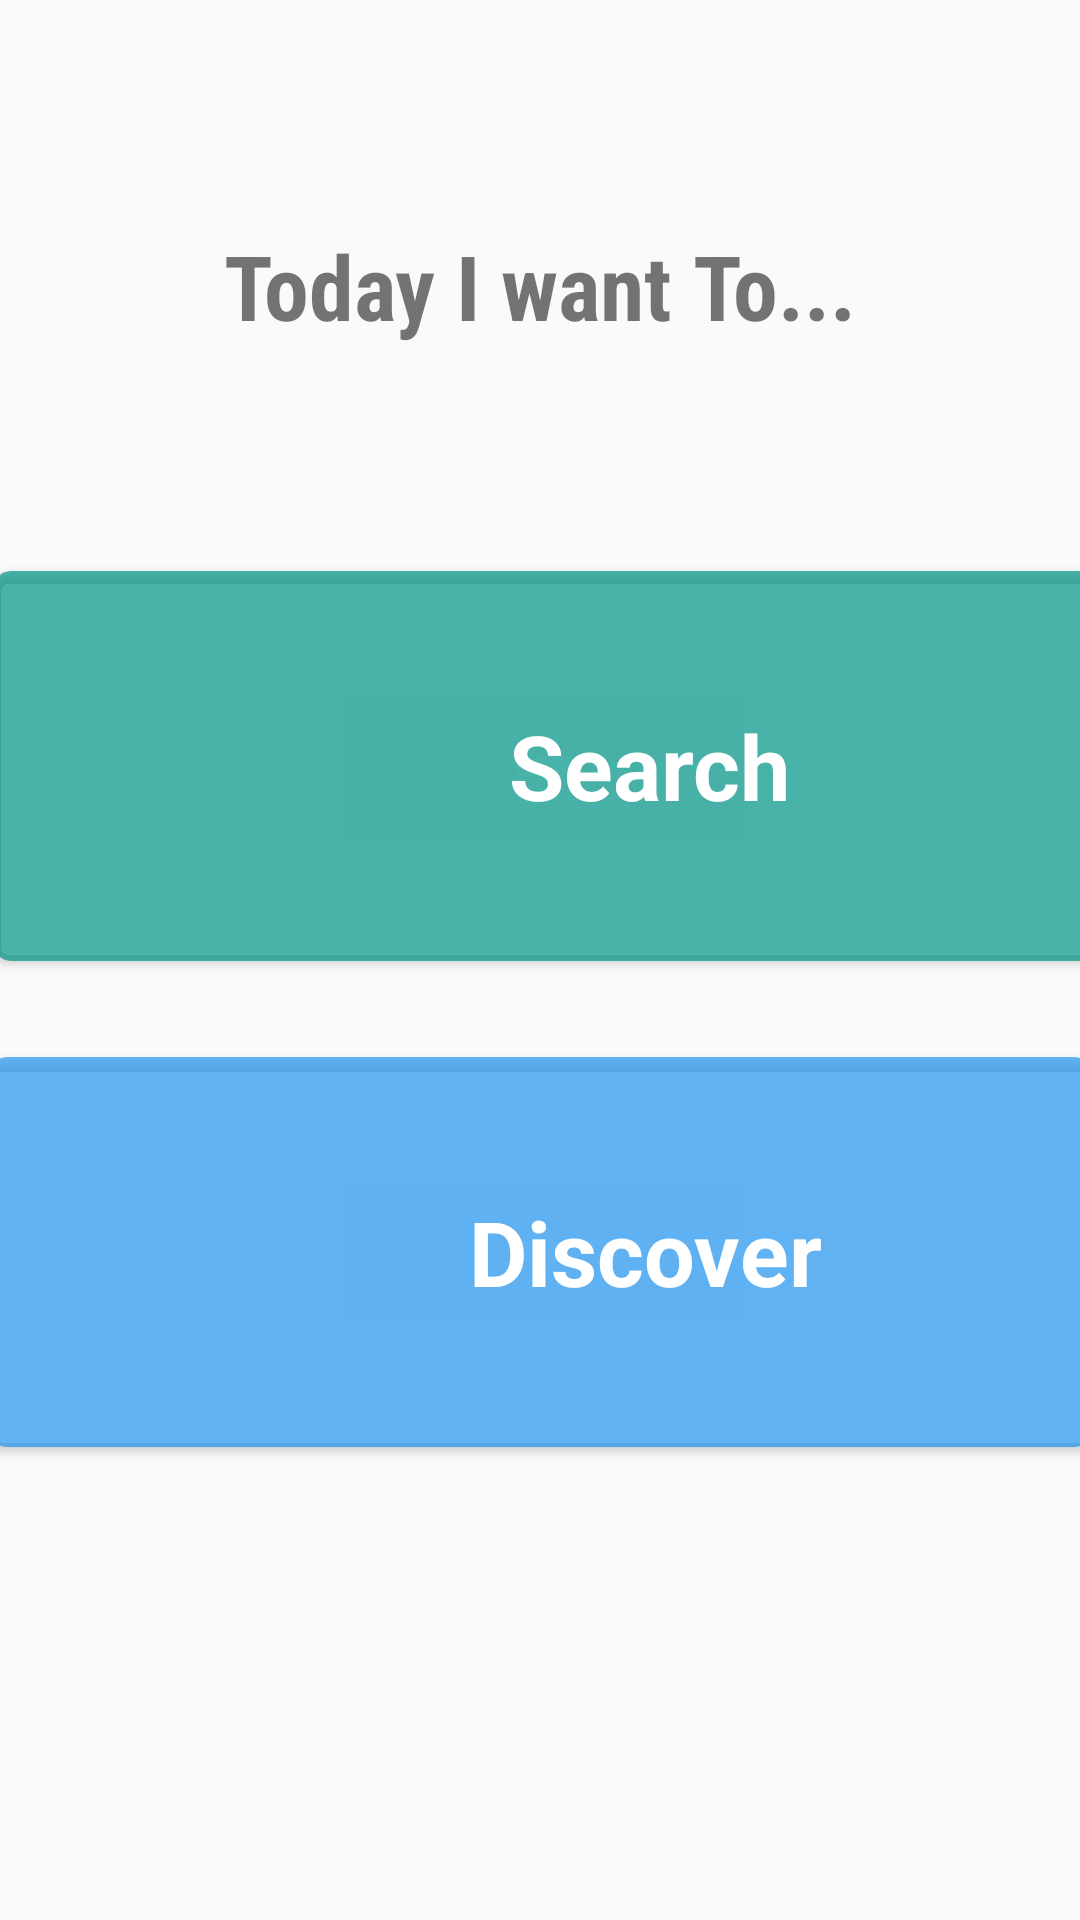

Reconstruct the res/layout file that produces this screen, plus the resources it refers to.
<!-- AndroidManifest.xml: activity theme AppTheme.NoActionBar -->
<!-- res/layout/activity_main.xml -->
<?xml version="1.0" encoding="utf-8"?>
<android.support.constraint.ConstraintLayout
    xmlns:android="http://schemas.android.com/apk/res/android"
    xmlns:app="http://schemas.android.com/apk/res-auto"
    xmlns:tools="http://schemas.android.com/tools"
    android:layout_width="match_parent"
    android:layout_height="match_parent"
    tools:context="com.sardinecorp.movienght.MainActivity">


    <TextView
        android:id="@+id/textView2"
        android:layout_width="wrap_content"
        android:layout_height="wrap_content"
        android:layout_marginLeft="8dp"
        android:layout_marginRight="8dp"
        android:layout_marginTop="75dp"
        android:fontFamily="sans-serif-condensed"
        android:text="Today I want To..."
        android:textSize="30sp"
        android:textStyle="bold"
        app:layout_constraintLeft_toLeftOf="parent"
        app:layout_constraintRight_toRightOf="parent"
        app:layout_constraintTop_toTopOf="parent"
        android:layout_marginStart="8dp"
        android:layout_marginEnd="8dp"/>

    <android.support.v7.widget.CardView
        android:id="@+id/SearchCard"
        style="@style/StartMenuCustomCardView"
        android:layout_width="368dp"
        android:layout_height="wrap_content"
        android:layout_marginEnd="8dp"
        android:layout_marginLeft="8dp"
        android:layout_marginRight="8dp"
        android:layout_marginStart="8dp"
        android:layout_marginTop="75dp"
        android:clickable="true"
        app:cardBackgroundColor="#B3009688"
        app:layout_constraintHorizontal_bias="0.458"
        app:layout_constraintLeft_toLeftOf="parent"
        app:layout_constraintRight_toRightOf="parent"
        app:layout_constraintTop_toBottomOf="@+id/textView2">

        <LinearLayout
            android:layout_width="match_parent"
            android:layout_height="wrap_content"
            android:gravity="center"
            android:orientation="horizontal"
            tools:layout_editor_absoluteX="8dp"
            tools:layout_editor_absoluteY="0dp">

            <ImageView
                android:layout_width="50dp"
                android:layout_height="50dp"
                android:layout_marginRight="20dp"
                android:tint="@android:color/white"
                app:srcCompat="@android:drawable/ic_menu_search"/>

            <TextView
                android:layout_width="wrap_content"
                android:layout_height="wrap_content"
                android:layout_gravity="center_vertical"
                android:text="Search"
                android:textColor="@android:color/white"
                android:textSize="30sp"
                android:textStyle="bold"/>

        </LinearLayout>
    </android.support.v7.widget.CardView>

    <android.support.v7.widget.CardView
        android:id="@+id/DiscoverCard"
        style="@style/StartMenuCustomCardView"
        android:layout_width="368dp"
        android:layout_height="wrap_content"
        android:layout_marginLeft="8dp"
        android:layout_marginRight="8dp"
        android:layout_marginTop="32dp"
        android:clickable="true"
        app:cardBackgroundColor="#B32196F3"
        app:layout_constraintLeft_toLeftOf="parent"
        app:layout_constraintRight_toRightOf="parent"
        app:layout_constraintTop_toBottomOf="@+id/SearchCard">

        <LinearLayout
            android:layout_width="match_parent"
            android:layout_height="wrap_content"
            android:gravity="center"
            android:orientation="horizontal">

            <ImageView
                android:layout_width="50dp"
                android:layout_height="50dp"
                android:layout_marginRight="20dp"
                android:scaleType="fitXY"
                android:tint="@android:color/white"
                app:srcCompat="@drawable/discover"/>

            <TextView
                android:layout_width="wrap_content"
                android:layout_height="wrap_content"
                android:layout_gravity="center_vertical"
                android:text="Discover"
                android:textColor="@android:color/white"
                android:textSize="30sp"
                android:textStyle="bold"/>

        </LinearLayout>

    </android.support.v7.widget.CardView>
</android.support.constraint.ConstraintLayout>
<!-- resources referenced by this layout -->
<resources>
  <!-- drawable discover: png bitmap (drawable, 29222 bytes) -->
  <style name="StartMenuCustomCardView" parent="Theme.AppCompat.Light">
          <item name="cardCornerRadius">6dp</item>
          <item name="cardElevation">2dp</item>
          <item name="contentPaddingBottom">40dp</item>
          <item name="contentPaddingTop">40dp</item>
          <item name="contentPaddingLeft">16dp</item>
          <item name="contentPaddingRight">16dp</item>
  
          <item name="android:layout_marginRight">8dp</item>
          <item name="android:layout_marginLeft">8dp</item>
      </style>
  <style name="AppTheme.NoActionBar">
          <item name="windowActionBar">false</item>
          <item name="windowNoTitle">true</item>
      </style>
</resources>
